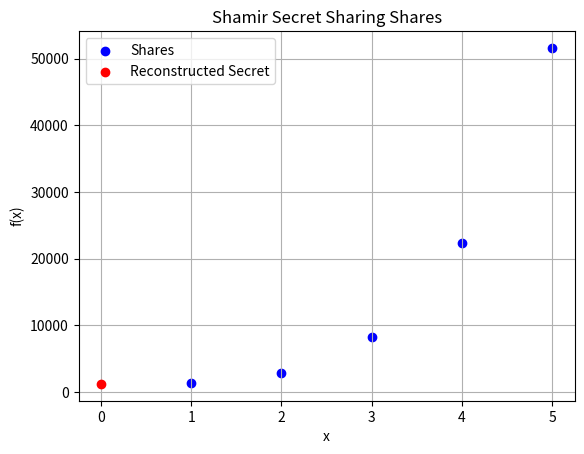

The matplotlib source for this figure:
import random
import matplotlib.pyplot as plt

def generate_polynomial(secret, degree):
    """
    Generates a polynomial with the given secret as the constant term.
    The degree determines the highest degree of x in the polynomial.
    """
    coefficients = [secret]  # secret as the constant term
    for _ in range(degree):
        coefficients.append(random.randint(1, 100))  # random coefficients for other terms
    return coefficients

def evaluate_polynomial(coefficients, x):
    """
    Evaluates the polynomial at a given x.
    """
    result = 0
    for i, coeff in enumerate(coefficients):
        result += coeff * (x ** i)
    return result

def generate_shares(secret, n, k):
    """
    Generates n shares from a secret using Shamir's Secret Sharing with threshold k.
    """
    if k < 2:
        raise ValueError("Threshold k must be at least 2.")
    
    polynomial = generate_polynomial(secret, degree=k-1)
    shares = [(i, evaluate_polynomial(polynomial, i)) for i in range(1, n + 1)]
    return shares

def lagrange_interpolation(x, points):
    """
    Performs Lagrange interpolation to find the y value at x.
    """
    total = 0
    n = len(points)
    for i in range(n):
        xi, yi = points[i]
        term = yi
        for j in range(n):
            if i != j:
                xj, _ = points[j]
                term *= (x - xj) / (xi - xj)
        total += term
    return total

def reconstruct_secret(shares, k):
    """
    Reconstructs the secret using the first k shares.
    """
    # Use the first k shares to reconstruct the secret
    points = shares[:k]
    return lagrange_interpolation(0, points)

def plot_shares(shares, secret):
    """
    Plots the shares and the reconstructed secret on a graph.
    """
    x_values = [share[0] for share in shares]
    y_values = [share[1] for share in shares]

    plt.scatter(x_values, y_values, color='blue', label='Shares')
    plt.scatter(0, secret, color='red', label='Reconstructed Secret', zorder=5)
    plt.title('Shamir Secret Sharing Shares')
    plt.xlabel('x')
    plt.ylabel('f(x)')
    plt.legend()
    plt.grid(True)
    plt.show()

def main():
    secret = 1234
    n = 5  # Total number of shares
    k = 5  # Threshold to reconstruct the secret

    # Generate shares using Shamir's Secret Sharing
    shares = generate_shares(secret, n, k)

    # Print shares
    for share in shares:
        print(f"Share {share[0]}: {share[1]}")
    
    # Reconstruct the secret
    reconstructed_secret = reconstruct_secret(shares, k)
    print(f"Reconstructed Secret: {reconstructed_secret}")

    # Plot the shares and the reconstructed secret
    plot_shares(shares, reconstructed_secret)

if __name__ == "__main__":
    main()
